Run: headless pygame with SDL's dummy video driver; simulated clock (each Clock.tick advances the game by its frame time, no real sleeping); random seed 0; keys injected as events and as key.get_pressed() state; no mouse input.
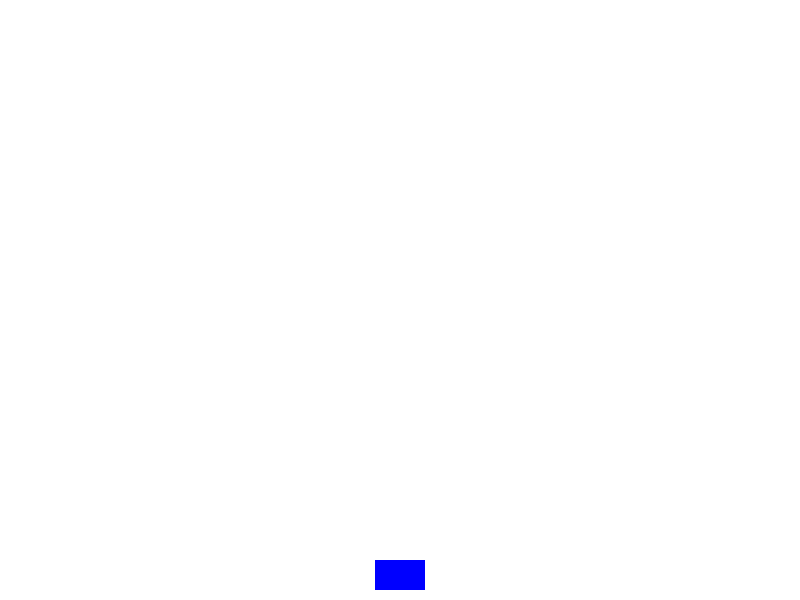
Frame 1 of 3 · flips 1–60 · no input
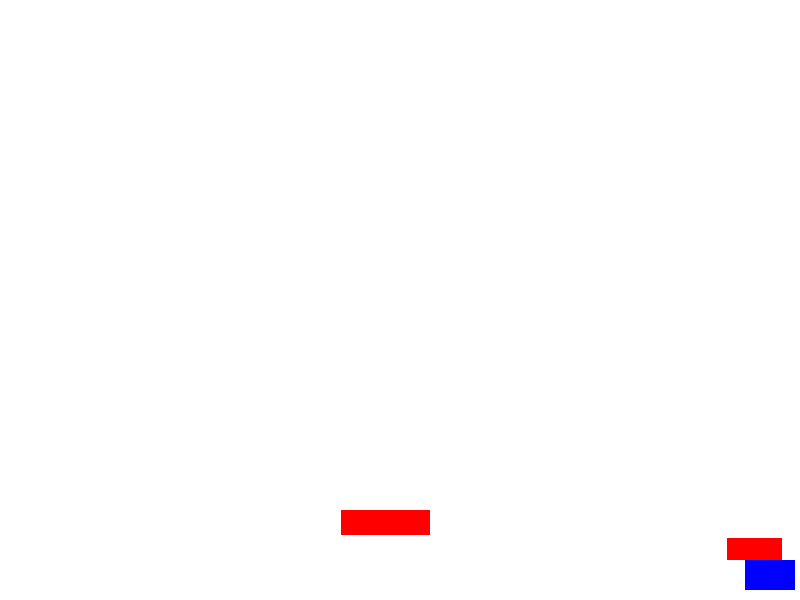
Frame 2 of 3 · flips 61–180 · tapped SPACE, RETURN · held RIGHT (→), D
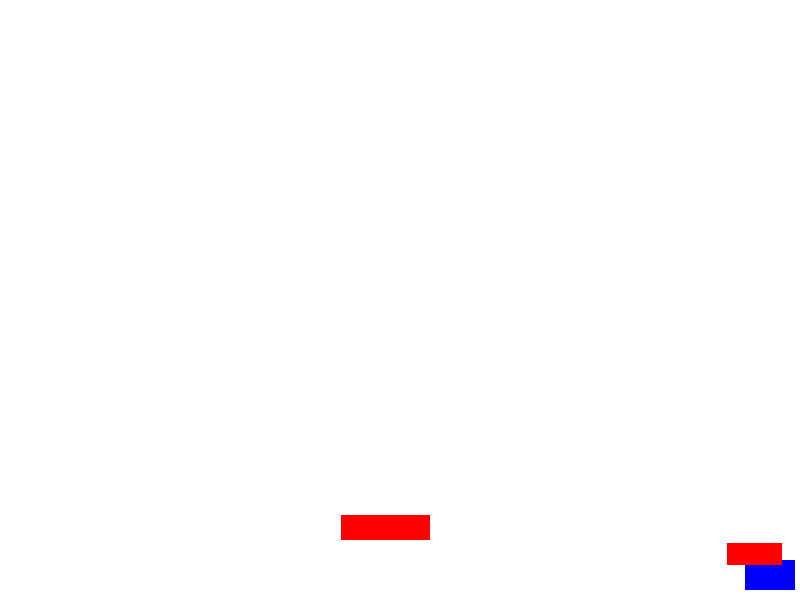
Frame 3 of 3 · flips 181–300 · held DOWN (↓), S (game ended)

The pygame program that drew these frames:

import pygame
import random

# Initialize pygame
pygame.init()

# Colors
WHITE = (255, 255, 255)
BLUE = (0, 0, 255)
RED = (255, 0, 0)

# Screen dimensions
SCREEN_WIDTH = 800
SCREEN_HEIGHT = 600

# Create the screen and clock
screen = pygame.display.set_mode((SCREEN_WIDTH, SCREEN_HEIGHT))
pygame.display.set_caption("Dodge the Blocks!")
clock = pygame.time.Clock()

class Player:
    def __init__(self, width, height):
        self.width = width
        self.height = height
        self.x = SCREEN_WIDTH / 2 - self.width / 2
        self.y = SCREEN_HEIGHT - self.height - 10
        self.velocity = 5

    def draw(self):
        pygame.draw.rect(screen, BLUE, (self.x, self.y, self.width, self.height))

    def move(self):
        keys = pygame.key.get_pressed()
        if keys[pygame.K_LEFT] and self.x - self.velocity > 0:
            self.x -= self.velocity
        if keys[pygame.K_RIGHT] and self.x + self.velocity < SCREEN_WIDTH - self.width:
            self.x += self.velocity

class Block:
    def __init__(self, width, height, speed):
        self.width = width
        self.height = height
        self.x = random.randint(0, SCREEN_WIDTH - self.width)
        self.y = 0 - self.height
        self.speed = speed

    def draw(self):
        pygame.draw.rect(screen, RED, (self.x, self.y, self.width, self.height))

    def update(self):
        self.y += self.speed

def game_loop():
    player = Player(50, 30)
    blocks = []
    speed = 5
    score = 0

    running = True
    while running:
        clock.tick(60)
        screen.fill(WHITE)

        for event in pygame.event.get():
            if event.type == pygame.QUIT:
                running = False

        player.move()
        player.draw()

        if random.randint(0, 30) == 0:
            blocks.append(Block(random.randint(50, 100), random.randint(10, 30), speed))

        for block in blocks[:]:
            block.update()
            block.draw()
            if block.y > SCREEN_HEIGHT:
                blocks.remove(block)
                score += 1
            if block.y < player.y + player.height and block.y + block.height > player.y and block.x + block.width > player.x and block.x < player.x + player.width:
                running = False

        if score > 0 and score % 10 == 0:
            speed += 0.5
            score += 1

        pygame.display.flip()

    pygame.quit()
    quit()

game_loop()
